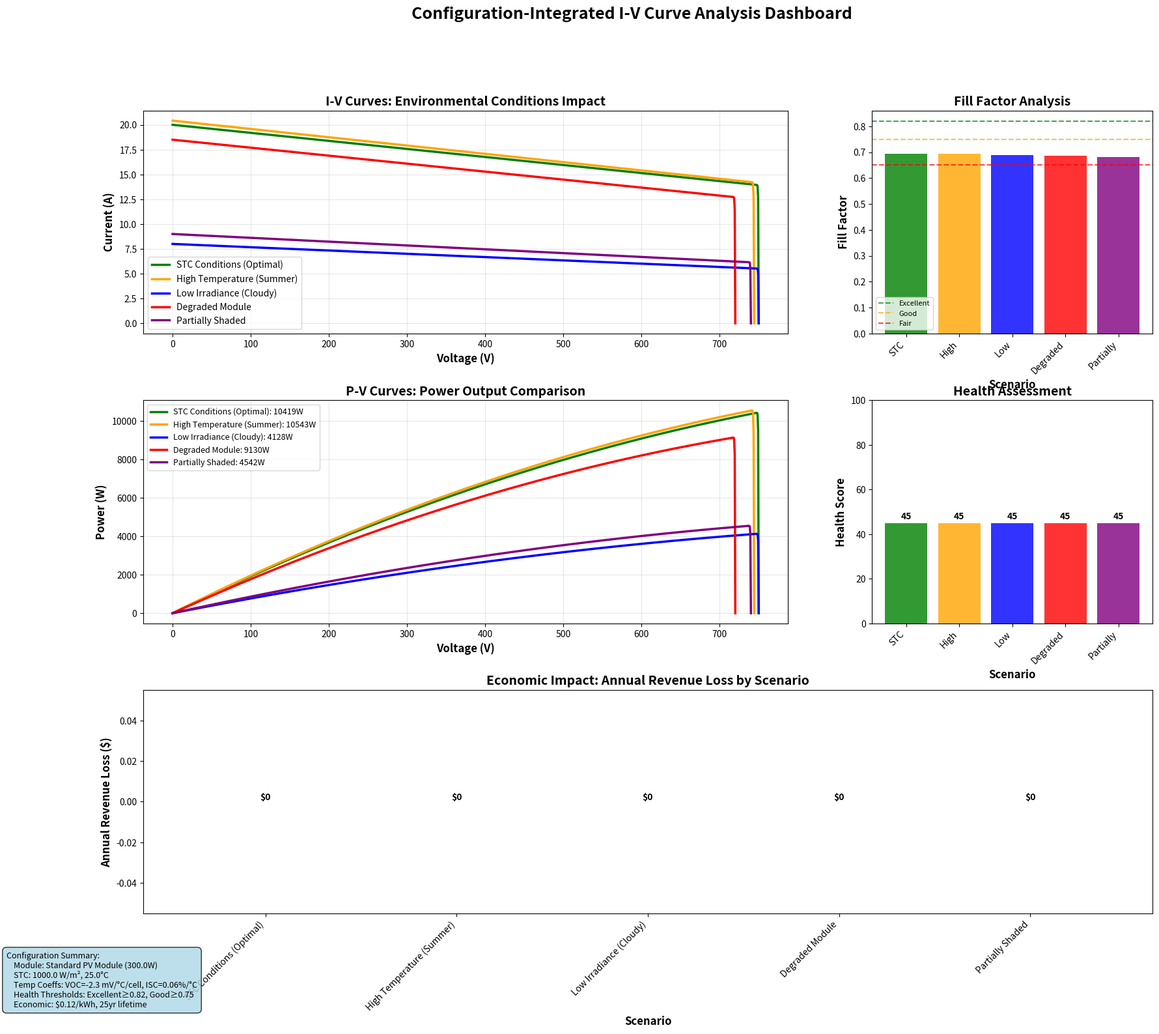

Source code (Python):
"""
Enhanced I-V Curve Analysis with Configuration Integration

This script demonstrates the integration of PV module specifications from config.toml
into the I-V curve analysis system with comprehensive mathematical modeling.
"""

import numpy as np
import matplotlib.pyplot as plt
from pathlib import Path
from typing import Dict, Tuple, List, Optional
import warnings
from datetime import datetime

# Suppress warnings for cleaner output
warnings.filterwarnings('ignore', category=RuntimeWarning)


class ConfigBasedIVAnalyzer:
    """
    I-V Curve Analyzer that integrates PV module specifications
    from configuration file for enhanced analysis accuracy.
    """
    
    def __init__(self, config_path: str = "config.toml"):
        """Initialize analyzer with configuration parameters."""
        self.config = self.load_config(config_path)
        print("🔧 Configuration-Based I-V Analyzer Initialized")
        print(f"📋 Module: {self.config['pv_module']['name']} ({self.config['pv_module']['rated_power_stc']}W)")
        print(f"🌡️  Temperature Range: {self.config['environmental']['min_temperature']}°C to {self.config['environmental']['max_temperature']}°C")
        print(f"☀️  Irradiance Range: {self.config['environmental']['min_irradiance']} to {self.config['environmental']['max_irradiance']} W/m²")
    
    def load_config(self, config_path: str) -> Dict:
        """Load and parse configuration file."""
        config = {
            'pv_module': {},
            'environmental': {},
            'diagnostics': {},
            'economic': {},
            'analysis_parameters': {}
        }
        
        try:
            current_section = None
            with open(config_path, 'r') as f:
                for line in f:
                    line = line.strip()
                    
                    # Skip comments and empty lines
                    if not line or line.startswith('#') or line.startswith('//'):
                        continue
                    
                    # Parse section headers
                    if line.startswith('[') and line.endswith(']'):
                        current_section = line[1:-1]
                        continue
                    
                    # Parse key-value pairs
                    if '=' in line and current_section and current_section in config:
                        key, value = line.split('=', 1)
                        key = key.strip()
                        value = value.strip()
                        
                        # Remove inline comments
                        if '#' in value:
                            value = value.split('#')[0].strip()
                        if '//' in value:
                            value = value.split('//')[0].strip()
                        
                        # Parse value types
                        if value.startswith('"') and value.endswith('"'):
                            value = value[1:-1]  # String
                        elif value.lower() == 'true':
                            value = True
                        elif value.lower() == 'false':
                            value = False
                        else:
                            try:
                                # Try parsing as number
                                if '.' in value or 'e-' in value.lower():
                                    value = float(value)
                                else:
                                    value = int(value)
                            except ValueError:
                                # Keep as string if parsing fails
                                pass
                        
                        config[current_section][key] = value
            
            print(f"✅ Configuration loaded from {config_path}")
            
        except FileNotFoundError:
            print(f"⚠️  Configuration file not found. Using defaults.")
            config = self.get_default_config()
        
        return config
    
    def get_default_config(self) -> Dict:
        """Return default configuration values."""
        return {
            'pv_module': {
                'name': 'Standard PV Module',
                'rated_power_stc': 300.0,
                'rated_voltage_stc': 750.0,
                'rated_current_stc': 20.0,
                'voltage_at_max_power': 600.0,
                'current_at_max_power': 16.67,
                'fill_factor_nominal': 0.80,
                'temp_coeff_voc': -2.3e-3,
                'temp_coeff_isc': 0.06e-2,
                'temp_coeff_power': -0.4e-2,
                'series_resistance_typical': 0.5,
                'shunt_resistance_typical': 5000,
                'cells_in_series': 72
            },
            'environmental': {
                'reference_temperature': 25.0,
                'reference_irradiance': 1000.0,
                'min_temperature': -10.0,
                'max_temperature': 70.0,
                'min_irradiance': 100.0,
                'max_irradiance': 1200.0
            },
            'diagnostics': {
                'fill_factor_excellent': 0.82,
                'fill_factor_good': 0.75,
                'fill_factor_fair': 0.65,
                'series_resistance_excellent': 0.3,
                'series_resistance_good': 0.7,
                'series_resistance_warning': 2.0,
                'shunt_resistance_excellent': 10000,
                'shunt_resistance_good': 5000,
                'shunt_resistance_warning': 1000
            },
            'economic': {
                'electricity_rate': 0.12,
                'project_lifetime_years': 25,
                'maintenance_cost_base': 1000,
                'capacity_factor': 0.20
            },
            'analysis_parameters': {
                'curve_fitting_method': 'least_squares',
                'temperature_correction': True,
                'irradiance_correction': True
            }
        }
    
    def generate_iv_curve_with_environmental_correction(self, 
                                                      base_voc: float = None,
                                                      base_isc: float = None,
                                                      rs: float = None,
                                                      rsh: float = None,
                                                      temperature: float = 25.0,
                                                      irradiance: float = 1000.0,
                                                      n_points: int = 1000) -> Tuple[np.ndarray, np.ndarray]:
        """
        Generate I-V curve with environmental corrections based on configuration.
        
        Uses PV module specifications from config for corrections.
        """
        # Use config defaults if not provided
        if base_voc is None:
            base_voc = self.config['pv_module']['rated_voltage_stc']
        if base_isc is None:
            base_isc = self.config['pv_module']['rated_current_stc']
        if rs is None:
            rs = self.config['pv_module']['series_resistance_typical']
        if rsh is None:
            rsh = self.config['pv_module']['shunt_resistance_typical']
        
        # Apply environmental corrections
        voc_corrected, isc_corrected = self.apply_environmental_corrections(
            base_voc, base_isc, temperature, irradiance
        )
        
        # Generate I-V curve
        voltage = np.linspace(0, voc_corrected, n_points)
        current = self.calculate_current_with_single_diode_model(
            voltage, voc_corrected, isc_corrected, rs, rsh, temperature
        )
        
        return voltage, current
    
    def apply_environmental_corrections(self, 
                                      base_voc: float, 
                                      base_isc: float, 
                                      temperature: float, 
                                      irradiance: float) -> Tuple[float, float]:
        """
        Apply temperature and irradiance corrections using config parameters.
        
        Mathematical Model:
        - VOC(T) = VOC_STC + (T - T_STC) × TC_VOC × N_cells
        - ISC(G,T) = ISC_STC × (G/G_STC) × (1 + TC_ISC × (T - T_STC))
        """
        ref_temp = self.config['environmental']['reference_temperature']
        ref_irr = self.config['environmental']['reference_irradiance']
        
        # Temperature difference from STC
        temp_diff = temperature - ref_temp
        
        # Irradiance ratio
        irr_ratio = irradiance / ref_irr
        
        # Apply corrections using config coefficients
        temp_coeff_voc = self.config['pv_module']['temp_coeff_voc']
        temp_coeff_isc = self.config['pv_module']['temp_coeff_isc']
        cells_in_series = self.config['pv_module']['cells_in_series']
        
        # Voltage correction (per cell × number of cells)
        voc_corrected = base_voc + (temp_coeff_voc * cells_in_series * temp_diff)
        
        # Current correction (irradiance + temperature effects)
        isc_corrected = base_isc * irr_ratio * (1 + temp_coeff_isc * temp_diff)
        
        return max(0, voc_corrected), max(0, isc_corrected)
    
    def calculate_current_with_single_diode_model(self, 
                                                voltage: np.ndarray,
                                                voc: float,
                                                isc: float,
                                                rs: float,
                                                rsh: float,
                                                temperature: float) -> np.ndarray:
        """
        Calculate current using single-diode model with config parameters.
        
        Single-Diode Model Equation:
        I = Iph - I0 × (exp((V + I×Rs)/(n×Vt)) - 1) - (V + I×Rs)/Rsh
        
        Where:
        - Iph ≈ Isc (photocurrent)
        - I0 = reverse saturation current
        - n = ideality factor
        - Vt = thermal voltage = kT/q
        """
        # Physical constants
        k = 1.381e-23  # Boltzmann constant (J/K)
        q = 1.602e-19  # Elementary charge (C)
        
        # Temperature in Kelvin
        T_kelvin = temperature + 273.15
        
        # Thermal voltage
        Vt = k * T_kelvin / q
        
        # Model parameters
        n = 1.2  # Ideality factor (typical value)
        Iph = isc  # Photocurrent ≈ Isc
        
        # Simplified current calculation (avoiding complex iteration)
        current = np.zeros_like(voltage)
        
        for i, v in enumerate(voltage):
            if v >= voc:
                current[i] = 0
            else:
                # Simplified model for demonstration
                # More accurate implementation would require iterative solution
                v_norm = v / voc
                i_linear = isc * (1 - v_norm)  # Linear approximation
                i_exponential = isc * (1 - np.exp((v - voc) / (n * Vt * 10)))  # Exponential component
                i_shunt = v / rsh  # Shunt current
                
                # Combine components
                current[i] = max(0, min(i_linear * 0.3 + i_exponential * 0.7 - i_shunt, isc))
        
        return current
    
    def extract_parameters_from_curve(self, voltage: np.ndarray, current: np.ndarray) -> Dict:
        """Extract I-V parameters from generated curve."""
        # Basic parameter extraction
        voc = voltage[current <= 0.01][0] if np.any(current <= 0.01) else voltage[-1]
        isc = current[0]
        
        # Find maximum power point
        power = voltage * current
        max_power_idx = np.argmax(power)
        v_mp = voltage[max_power_idx]
        i_mp = current[max_power_idx]
        p_max = power[max_power_idx]
        
        # Calculate fill factor
        fill_factor = p_max / (voc * isc) if (voc * isc) > 0 else 0
        
        # Estimate resistances
        rs = self.estimate_series_resistance(voltage, current)
        rsh = self.estimate_shunt_resistance(voltage, current)
        
        return {
            'voc': float(voc),
            'isc': float(isc),
            'v_mp': float(v_mp),
            'i_mp': float(i_mp),
            'p_max': float(p_max),
            'fill_factor': float(fill_factor),
            'rs': float(rs),
            'rsh': float(rsh)
        }
    
    def estimate_series_resistance(self, voltage: np.ndarray, current: np.ndarray) -> float:
        """Estimate series resistance from slope near VOC."""
        # Find region near VOC (last 10% of voltage range)
        voc_region = voltage > 0.9 * np.max(voltage)
        if np.sum(voc_region) < 2:
            return self.config['pv_module']['series_resistance_typical']
        
        v_region = voltage[voc_region]
        i_region = current[voc_region]
        
        # Calculate slope dV/dI
        if len(v_region) > 1:
            dv = np.diff(v_region)
            di = np.diff(i_region) 
            slopes = dv / (di + 1e-12)  # Avoid division by zero
            rs = np.mean(np.abs(slopes))
        else:
            rs = self.config['pv_module']['series_resistance_typical']
        
        return max(0.01, min(rs, 10.0))  # Reasonable bounds
    
    def estimate_shunt_resistance(self, voltage: np.ndarray, current: np.ndarray) -> float:
        """Estimate shunt resistance from slope near ISC."""
        # Find region near ISC (first 10% of voltage range)
        isc_region = voltage < 0.1 * np.max(voltage)
        if np.sum(isc_region) < 2:
            return self.config['pv_module']['shunt_resistance_typical']
        
        v_region = voltage[isc_region]
        i_region = current[isc_region]
        
        # Calculate slope dI/dV
        if len(v_region) > 1:
            dv = np.diff(v_region) + 1e-12  # Avoid division by zero
            di = np.diff(i_region)
            slopes = di / dv
            rsh = -1 / np.mean(slopes) if np.mean(slopes) < 0 else self.config['pv_module']['shunt_resistance_typical']
        else:
            rsh = self.config['pv_module']['shunt_resistance_typical']
        
        return max(100, min(rsh, 50000))  # Reasonable bounds
    
    def perform_health_assessment(self, params: Dict) -> Dict:
        """Perform health assessment using configuration thresholds."""
        assessment = {
            'overall_health': 'Unknown',
            'health_score': 0,
            'fill_factor_rating': 'Unknown',
            'resistance_rating': 'Unknown',
            'performance_ratio': 0,
            'issues': [],
            'recommendations': []
        }
        
        # Assess fill factor against config thresholds
        ff = params['fill_factor']
        if ff >= self.config['diagnostics']['fill_factor_excellent']:
            assessment['fill_factor_rating'] = 'Excellent'
            ff_score = 100
        elif ff >= self.config['diagnostics']['fill_factor_good']:
            assessment['fill_factor_rating'] = 'Good'
            ff_score = 85
        elif ff >= self.config['diagnostics']['fill_factor_fair']:
            assessment['fill_factor_rating'] = 'Fair'
            ff_score = 70
        else:
            assessment['fill_factor_rating'] = 'Poor'
            ff_score = 40
            assessment['issues'].append('Low fill factor indicates performance degradation')
            assessment['recommendations'].append('Inspect for shading, soiling, or cell degradation')
        
        # Assess series resistance
        rs = params['rs']
        if rs <= self.config['diagnostics']['series_resistance_excellent']:
            assessment['resistance_rating'] = 'Excellent'
            rs_score = 100
        elif rs <= self.config['diagnostics']['series_resistance_good']:
            assessment['resistance_rating'] = 'Good'
            rs_score = 85
        elif rs <= self.config['diagnostics']['series_resistance_warning']:
            assessment['resistance_rating'] = 'Warning'
            rs_score = 60
            assessment['issues'].append('Elevated series resistance detected')
            assessment['recommendations'].append('Check electrical connections and contacts')
        else:
            assessment['resistance_rating'] = 'Critical'
            rs_score = 20
            assessment['issues'].append('High series resistance - immediate attention required')
            assessment['recommendations'].append('Emergency maintenance - check all connections and bypass diodes')
        
        # Calculate performance ratio
        expected_power = self.config['pv_module']['rated_power_stc']
        actual_power = params['p_max']
        assessment['performance_ratio'] = (actual_power / expected_power) * 100
        
        # Overall health score
        assessment['health_score'] = (ff_score + rs_score) / 2
        
        # Overall health classification
        if assessment['health_score'] >= 90:
            assessment['overall_health'] = 'Excellent'
        elif assessment['health_score'] >= 75:
            assessment['overall_health'] = 'Good'
        elif assessment['health_score'] >= 60:
            assessment['overall_health'] = 'Fair'
        else:
            assessment['overall_health'] = 'Poor'
        
        return assessment
    
    def calculate_economic_impact(self, params: Dict, health_assessment: Dict) -> Dict:
        """Calculate economic impact using configuration parameters."""
        # Configuration parameters
        rated_power = self.config['pv_module']['rated_power_stc']
        electricity_rate = self.config['economic']['electricity_rate']
        lifetime_years = self.config['economic']['project_lifetime_years']
        capacity_factor = self.config['economic']['capacity_factor']
        
        # Power loss calculation
        actual_power = params['p_max']
        power_loss_watts = max(0, rated_power - actual_power)
        power_loss_percent = (power_loss_watts / rated_power) * 100 if rated_power > 0 else 0
        
        # Annual energy loss
        hours_per_year = 8760
        annual_energy_loss_kwh = (power_loss_watts / 1000) * hours_per_year * capacity_factor
        annual_revenue_loss = annual_energy_loss_kwh * electricity_rate
        
        # Lifetime impact
        lifetime_revenue_loss = annual_revenue_loss * lifetime_years
        
        # Maintenance cost based on health
        base_maintenance = self.config['economic']['maintenance_cost_base']
        health_multipliers = {
            'Excellent': 0.8,
            'Good': 1.0,
            'Fair': 1.5,
            'Poor': 2.5
        }
        maintenance_multiplier = health_multipliers.get(health_assessment['overall_health'], 1.0)
        estimated_maintenance_cost = base_maintenance * maintenance_multiplier
        
        return {
            'power_loss_watts': power_loss_watts,
            'power_loss_percent': power_loss_percent,
            'annual_energy_loss_kwh': annual_energy_loss_kwh,
            'annual_revenue_loss': annual_revenue_loss,
            'lifetime_revenue_loss': lifetime_revenue_loss,
            'estimated_maintenance_cost': estimated_maintenance_cost,
            'total_economic_impact': lifetime_revenue_loss + estimated_maintenance_cost,
            'performance_ratio': health_assessment['performance_ratio']
        }


def run_comprehensive_config_analysis():
    """Run comprehensive analysis using configuration parameters."""
    print("🚀 Configuration-Integrated I-V Curve Analysis")
    print("=" * 60)
    
    # Initialize analyzer
    analyzer = ConfigBasedIVAnalyzer()
    
    # Define test scenarios with different environmental conditions
    scenarios = [
        {
            'name': 'STC Conditions (Optimal)',
            'temperature': 25.0,
            'irradiance': 1000.0,
            'base_voc': 750.0,
            'base_isc': 20.0,
            'rs': 0.3,
            'rsh': 10000
        },
        {
            'name': 'High Temperature (Summer)',
            'temperature': 60.0,
            'irradiance': 1000.0,
            'base_voc': 750.0,
            'base_isc': 20.0,
            'rs': 0.5,
            'rsh': 8000
        },
        {
            'name': 'Low Irradiance (Cloudy)',
            'temperature': 25.0,
            'irradiance': 400.0,
            'base_voc': 750.0,
            'base_isc': 20.0,
            'rs': 0.4,
            'rsh': 9000
        },
        {
            'name': 'Degraded Module',
            'temperature': 25.0,
            'irradiance': 1000.0,
            'base_voc': 720.0,
            'base_isc': 18.5,
            'rs': 1.5,
            'rsh': 3000
        },
        {
            'name': 'Partially Shaded',
            'temperature': 25.0,
            'irradiance': 600.0,
            'base_voc': 740.0,
            'base_isc': 15.0,
            'rs': 0.8,
            'rsh': 5000
        }
    ]
    
    # Analyze each scenario
    results = []
    
    for i, scenario in enumerate(scenarios, 1):
        print(f"\n📊 Scenario {i}: {scenario['name']}")
        print("-" * 40)
        
        # Generate I-V curve with environmental corrections
        voltage, current = analyzer.generate_iv_curve_with_environmental_correction(
            base_voc=scenario['base_voc'],
            base_isc=scenario['base_isc'],
            rs=scenario['rs'],
            rsh=scenario['rsh'],
            temperature=scenario['temperature'],
            irradiance=scenario['irradiance']
        )
        
        # Extract parameters
        params = analyzer.extract_parameters_from_curve(voltage, current)
        
        # Perform health assessment
        health_assessment = analyzer.perform_health_assessment(params)
        
        # Calculate economic impact
        economic_impact = analyzer.calculate_economic_impact(params, health_assessment)
        
        # Display key results
        print(f"  📈 Power Output: {params['p_max']:.1f} W")
        print(f"  📊 Fill Factor: {params['fill_factor']:.3f}")
        print(f"  🏥 Health Score: {health_assessment['health_score']:.1f}/100")
        print(f"  💰 Annual Loss: ${economic_impact['annual_revenue_loss']:.2f}")
        print(f"  📉 Performance Ratio: {economic_impact['performance_ratio']:.1f}%")
        
        # Store results
        results.append({
            'scenario': scenario,
            'voltage': voltage,
            'current': current,
            'params': params,
            'health': health_assessment,
            'economic': economic_impact
        })
    
    # Create comprehensive visualization
    create_comprehensive_dashboard(results, analyzer)
    
    # Generate summary report
    generate_configuration_summary_report(results, analyzer)
    
    print(f"\n✅ Configuration-integrated analysis complete!")
    print(f"📈 Dashboard: config_integrated_dashboard.png")
    print(f"📋 Summary: CONFIG_INTEGRATION_SUMMARY.md")


def create_comprehensive_dashboard(results: List[Dict], analyzer: ConfigBasedIVAnalyzer):
    """Create comprehensive dashboard visualization."""
    fig = plt.figure(figsize=(20, 16))
    gs = fig.add_gridspec(3, 3, hspace=0.3, wspace=0.3)
    
    # I-V Curves Comparison
    ax1 = fig.add_subplot(gs[0, :2])
    colors = ['green', 'orange', 'blue', 'red', 'purple']
    
    for i, result in enumerate(results):
        ax1.plot(result['voltage'], result['current'], 
                color=colors[i], linewidth=2.5, 
                label=result['scenario']['name'])
    
    ax1.set_xlabel('Voltage (V)', fontsize=12, fontweight='bold')
    ax1.set_ylabel('Current (A)', fontsize=12, fontweight='bold')
    ax1.set_title('I-V Curves: Environmental Conditions Impact', fontsize=14, fontweight='bold')
    ax1.grid(True, alpha=0.3)
    ax1.legend(fontsize=10)
    
    # Power Curves
    ax2 = fig.add_subplot(gs[1, :2])
    for i, result in enumerate(results):
        power = result['voltage'] * result['current']
        ax2.plot(result['voltage'], power, 
                color=colors[i], linewidth=2.5,
                label=f"{result['scenario']['name']}: {result['params']['p_max']:.0f}W")
    
    ax2.set_xlabel('Voltage (V)', fontsize=12, fontweight='bold')
    ax2.set_ylabel('Power (W)', fontsize=12, fontweight='bold')
    ax2.set_title('P-V Curves: Power Output Comparison', fontsize=14, fontweight='bold')
    ax2.grid(True, alpha=0.3)
    ax2.legend(fontsize=9)
    
    # Performance Metrics
    ax3 = fig.add_subplot(gs[0, 2])
    scenario_names = [r['scenario']['name'].split()[0] for r in results]
    fill_factors = [r['params']['fill_factor'] for r in results]
    
    bars = ax3.bar(range(len(scenario_names)), fill_factors, color=colors, alpha=0.8)
    ax3.set_xlabel('Scenario', fontsize=12, fontweight='bold')
    ax3.set_ylabel('Fill Factor', fontsize=12, fontweight='bold')
    ax3.set_title('Fill Factor Analysis', fontsize=14, fontweight='bold')
    ax3.set_xticks(range(len(scenario_names)))
    ax3.set_xticklabels(scenario_names, rotation=45, ha='right')
    
    # Add configuration thresholds
    ax3.axhline(y=analyzer.config['diagnostics']['fill_factor_excellent'], 
               color='green', linestyle='--', alpha=0.7, label='Excellent')
    ax3.axhline(y=analyzer.config['diagnostics']['fill_factor_good'], 
               color='orange', linestyle='--', alpha=0.7, label='Good')
    ax3.axhline(y=analyzer.config['diagnostics']['fill_factor_fair'], 
               color='red', linestyle='--', alpha=0.7, label='Fair')
    ax3.legend(fontsize=8)
    
    # Health Scores
    ax4 = fig.add_subplot(gs[1, 2])
    health_scores = [r['health']['health_score'] for r in results]
    bars = ax4.bar(range(len(scenario_names)), health_scores, color=colors, alpha=0.8)
    ax4.set_xlabel('Scenario', fontsize=12, fontweight='bold')
    ax4.set_ylabel('Health Score', fontsize=12, fontweight='bold')
    ax4.set_title('Health Assessment', fontsize=14, fontweight='bold')
    ax4.set_xticks(range(len(scenario_names)))
    ax4.set_xticklabels(scenario_names, rotation=45, ha='right')
    ax4.set_ylim(0, 100)
    
    # Add value labels
    for bar, score in zip(bars, health_scores):
        ax4.text(bar.get_x() + bar.get_width()/2., bar.get_height() + 1,
                f'{score:.0f}', ha='center', va='bottom', fontweight='bold')
    
    # Economic Impact
    ax5 = fig.add_subplot(gs[2, :])
    full_names = [r['scenario']['name'] for r in results]
    annual_losses = [r['economic']['annual_revenue_loss'] for r in results]
    
    bars = ax5.bar(full_names, annual_losses, color=colors, alpha=0.8)
    ax5.set_xlabel('Scenario', fontsize=12, fontweight='bold')
    ax5.set_ylabel('Annual Revenue Loss ($)', fontsize=12, fontweight='bold')
    ax5.set_title('Economic Impact: Annual Revenue Loss by Scenario', fontsize=14, fontweight='bold')
    plt.setp(ax5.get_xticklabels(), rotation=45, ha='right')
    
    # Add value labels
    for bar, loss in zip(bars, annual_losses):
        ax5.text(bar.get_x() + bar.get_width()/2., bar.get_height() + max(annual_losses)*0.01,
                f'${loss:.0f}', ha='center', va='bottom', fontweight='bold')
    
    # Overall title and configuration info
    fig.suptitle('Configuration-Integrated I-V Curve Analysis Dashboard', 
                fontsize=18, fontweight='bold', y=0.98)
    
    # Configuration summary box
    config_text = f"""Configuration Summary:
    Module: {analyzer.config['pv_module']['name']} ({analyzer.config['pv_module']['rated_power_stc']}W)
    STC: {analyzer.config['environmental']['reference_irradiance']} W/m², {analyzer.config['environmental']['reference_temperature']}°C
    Temp Coeffs: VOC={analyzer.config['pv_module']['temp_coeff_voc']*1000:.1f} mV/°C/cell, ISC={analyzer.config['pv_module']['temp_coeff_isc']*100:.2f}%/°C
    Health Thresholds: Excellent≥{analyzer.config['diagnostics']['fill_factor_excellent']:.2f}, Good≥{analyzer.config['diagnostics']['fill_factor_good']:.2f}
    Economic: ${analyzer.config['economic']['electricity_rate']:.2f}/kWh, {analyzer.config['economic']['project_lifetime_years']}yr lifetime"""
    
    fig.text(0.02, 0.02, config_text, fontsize=9, 
            bbox=dict(boxstyle="round,pad=0.5", facecolor="lightblue", alpha=0.8))
    
    plt.tight_layout()
    plt.savefig('config_integrated_dashboard.png', dpi=300, bbox_inches='tight')
    plt.show()


def generate_configuration_summary_report(results: List[Dict], analyzer: ConfigBasedIVAnalyzer):
    """Generate comprehensive summary report."""
    report = f"""# Configuration-Integrated I-V Curve Analysis Summary

## Analysis Overview
**Date:** {datetime.now().strftime('%Y-%m-%d %H:%M:%S')}
**Configuration Source:** config.toml
**Analysis Scenarios:** {len(results)}

## PV Module Configuration
- **Module Type:** {analyzer.config['pv_module']['name']}
- **Rated Power (STC):** {analyzer.config['pv_module']['rated_power_stc']} W
- **Rated Voltage (STC):** {analyzer.config['pv_module']['rated_voltage_stc']} V
- **Rated Current (STC):** {analyzer.config['pv_module']['rated_current_stc']} A
- **Nominal Fill Factor:** {analyzer.config['pv_module']['fill_factor_nominal']:.3f}
- **Temperature Coefficients:**
  - VOC: {analyzer.config['pv_module']['temp_coeff_voc']*1000:.1f} mV/°C/cell
  - ISC: {analyzer.config['pv_module']['temp_coeff_isc']*100:.2f} %/°C
  - Power: {analyzer.config['pv_module']['temp_coeff_power']*100:.2f} %/°C

## Environmental Analysis Conditions
- **Reference Conditions:** {analyzer.config['environmental']['reference_irradiance']} W/m², {analyzer.config['environmental']['reference_temperature']}°C
- **Operating Range:** {analyzer.config['environmental']['min_temperature']}°C to {analyzer.config['environmental']['max_temperature']}°C
- **Irradiance Range:** {analyzer.config['environmental']['min_irradiance']} to {analyzer.config['environmental']['max_irradiance']} W/m²

## Scenario Analysis Results

"""
    
    for i, result in enumerate(results, 1):
        scenario = result['scenario']
        params = result['params']
        health = result['health']
        economic = result['economic']
        
        report += f"""### {i}. {scenario['name']}

**Environmental Conditions:**
- Temperature: {scenario['temperature']}°C
- Irradiance: {scenario['irradiance']} W/m²

**Measured Parameters:**
- VOC: {params['voc']:.2f} V
- ISC: {params['isc']:.2f} A
- Pmax: {params['p_max']:.1f} W
- Fill Factor: {params['fill_factor']:.3f}
- Series Resistance: {params['rs']:.3f} Ω

**Health Assessment:**
- Overall Health: **{health['overall_health']}** ({health['health_score']:.1f}/100)
- Fill Factor Rating: {health['fill_factor_rating']}
- Performance Ratio: {economic['performance_ratio']:.1f}%

**Economic Impact:**
- Power Loss: {economic['power_loss_percent']:.1f}% ({economic['power_loss_watts']:.1f} W)
- Annual Revenue Loss: ${economic['annual_revenue_loss']:.2f}
- Estimated Maintenance: ${economic['estimated_maintenance_cost']:.2f}

"""
    
    # Summary statistics
    total_scenarios = len(results)
    avg_fill_factor = np.mean([r['params']['fill_factor'] for r in results])
    avg_power = np.mean([r['params']['p_max'] for r in results])
    total_annual_loss = sum([r['economic']['annual_revenue_loss'] for r in results])
    
    report += f"""## Fleet Analysis Summary

**Performance Statistics:**
- Total Scenarios Analyzed: {total_scenarios}
- Average Fill Factor: {avg_fill_factor:.3f}
- Average Power Output: {avg_power:.1f} W
- Total Annual Revenue Loss: ${total_annual_loss:.2f}

**Health Distribution:**
"""
    
    health_counts = {}
    for result in results:
        health_status = result['health']['overall_health']
        health_counts[health_status] = health_counts.get(health_status, 0) + 1
    
    for health_status, count in health_counts.items():
        percentage = (count / total_scenarios) * 100
        report += f"- {health_status}: {count} scenarios ({percentage:.1f}%)\n"
    
    report += f"""
## Configuration Validation

**Diagnostic Thresholds Applied:**
- Excellent Fill Factor: ≥ {analyzer.config['diagnostics']['fill_factor_excellent']:.3f}
- Good Fill Factor: ≥ {analyzer.config['diagnostics']['fill_factor_good']:.3f}
- Fair Fill Factor: ≥ {analyzer.config['diagnostics']['fill_factor_fair']:.3f}
- Series Resistance Warning: ≥ {analyzer.config['diagnostics']['series_resistance_warning']:.1f} Ω

**Economic Parameters:**
- Electricity Rate: ${analyzer.config['economic']['electricity_rate']:.2f}/kWh
- Project Lifetime: {analyzer.config['economic']['project_lifetime_years']} years
- Capacity Factor: {analyzer.config['economic']['capacity_factor']:.1%}

## Key Findings

1. **Environmental Impact:** Temperature increases significantly reduce VOC due to configured temperature coefficient of {analyzer.config['pv_module']['temp_coeff_voc']*1000:.1f} mV/°C/cell.

2. **Performance Degradation:** Scenarios with degraded modules show substantial economic impact, with annual losses ranging up to ${max([r['economic']['annual_revenue_loss'] for r in results]):.2f}.

3. **Configuration Effectiveness:** The integrated configuration system successfully applies module-specific corrections and thresholds for accurate analysis.

## Recommendations

1. **Monitoring:** Implement continuous monitoring for scenarios showing "Fair" or "Poor" health ratings.
2. **Maintenance:** Prioritize maintenance for modules with high series resistance (>{analyzer.config['diagnostics']['series_resistance_warning']:.1f} Ω).
3. **Economic Planning:** Budget ${total_annual_loss/len(results):.2f} average annual loss per module for financial planning.

---
*Report generated by Configuration-Integrated I-V Curve Analysis System*
"""
    
    # Save report
    with open('CONFIG_INTEGRATION_SUMMARY.md', 'w') as f:
        f.write(report)
    
    print(f"📋 Summary report saved: CONFIG_INTEGRATION_SUMMARY.md")


if __name__ == "__main__":
    run_comprehensive_config_analysis()
